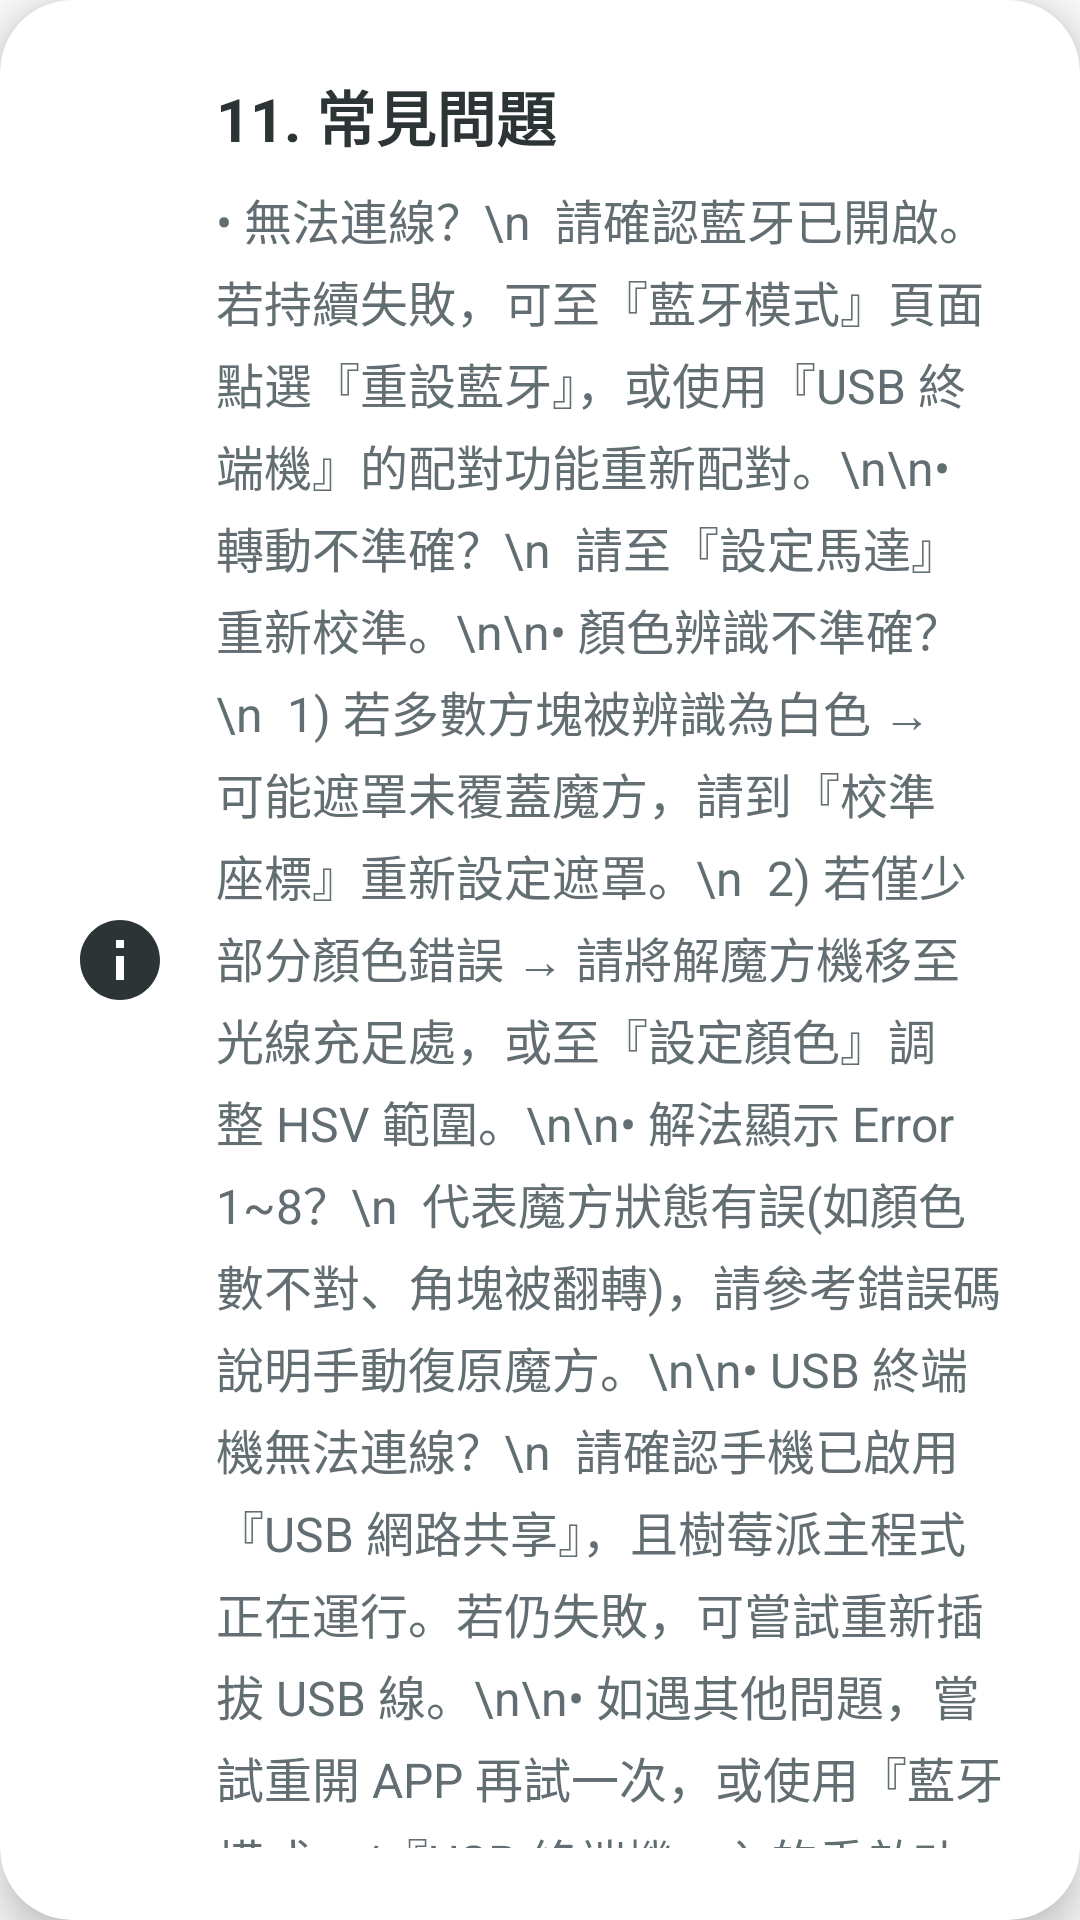

Produce the Android XML layout that renders to this screen, including the resource entries it uses.
<!-- AndroidManifest.xml: application theme Theme.Test -->
<!-- res/layout/card_faq.xml -->
<?xml version="1.0" encoding="utf-8"?>
<androidx.cardview.widget.CardView
    xmlns:android="http://schemas.android.com/apk/res/android"
    xmlns:app="http://schemas.android.com/apk/res-auto"
    android:layout_width="match_parent"
    android:layout_height="wrap_content"
    android:layout_marginBottom="16dp"
    android:backgroundTint="@color/white"
    app:cardCornerRadius="24dp"
    app:cardElevation="8dp"
    android:stateListAnimator="@animator/button_elevation">

    <LinearLayout
        android:layout_width="match_parent"
        android:layout_height="wrap_content"
        android:orientation="horizontal"
        android:padding="24dp">

        <ImageView
            android:layout_width="32dp"
            android:layout_height="32dp"
            android:src="@drawable/ic_info"
            app:tint="#2D3436"
            android:layout_gravity="center_vertical"/>

        <LinearLayout
            android:layout_width="match_parent"
            android:layout_height="wrap_content"
            android:orientation="vertical"
            android:layout_marginStart="16dp">

            <TextView
                android:layout_width="wrap_content"
                android:layout_height="wrap_content"
                android:text="11. 常見問題"
                android:textSize="20sp"
                android:textStyle="bold"
                android:textColor="#2D3436"
                android:layout_marginBottom="8dp"/>

            <TextView
                android:layout_width="match_parent"
                android:layout_height="wrap_content"
                android:text="• 無法連線？\n  請確認藍牙已開啟。若持續失敗，可至『藍牙模式』頁面點選『重設藍牙』，或使用『USB 終端機』的配對功能重新配對。\n\n• 轉動不準確？\n  請至『設定馬達』重新校準。\n\n• 顏色辨識不準確？\n  1) 若多數方塊被辨識為白色 → 可能遮罩未覆蓋魔方，請到『校準座標』重新設定遮罩。\n  2) 若僅少部分顏色錯誤 → 請將解魔方機移至光線充足處，或至『設定顏色』調整 HSV 範圍。\n\n• 解法顯示 Error 1~8？\n  代表魔方狀態有誤(如顏色數不對、角塊被翻轉)，請參考錯誤碼說明手動復原魔方。\n\n• USB 終端機無法連線？\n  請確認手機已啟用『USB 網路共享』，且樹莓派主程式正在運行。若仍失敗，可嘗試重新插拔 USB 線。\n\n• 如遇其他問題，嘗試重開 APP 再試一次，或使用『藍牙模式』/『USB 終端機』內的重啟功能。\n\n• 如遇問題無法解決，可至「sivsics7th19@gmail.com」信箱進行回報。"
                android:textSize="16sp"
                android:textColor="#636e72"
                android:lineSpacingExtra="4dp"/>
        </LinearLayout>
    </LinearLayout>
</androidx.cardview.widget.CardView>
<!-- resources referenced by this layout -->
<resources>
  <color name="white">#FFFFFFFF</color>
  <!-- drawable ic_info (drawable) -->
  <?xml version="1.0" encoding="utf-8"?>
  <vector xmlns:android="http://schemas.android.com/apk/res/android"
      android:width="24dp"
      android:height="24dp"
      android:viewportWidth="24"
      android:viewportHeight="24">
      <path
          android:fillColor="#6C5CE7"
          android:pathData="M12,2C6.48,2 2,6.48 2,12C2,17.52 6.48,22 12,22C17.52,22 22,17.52 22,12C22,6.48 17.52,2 12,2ZM13,17H11V11H13V17ZM13,9H11V7H13V9Z"/>
  </vector>
  <style name="Theme.Test" parent="Theme.MaterialComponents.DayNight.NoActionBar.Bridge" />
</resources>
